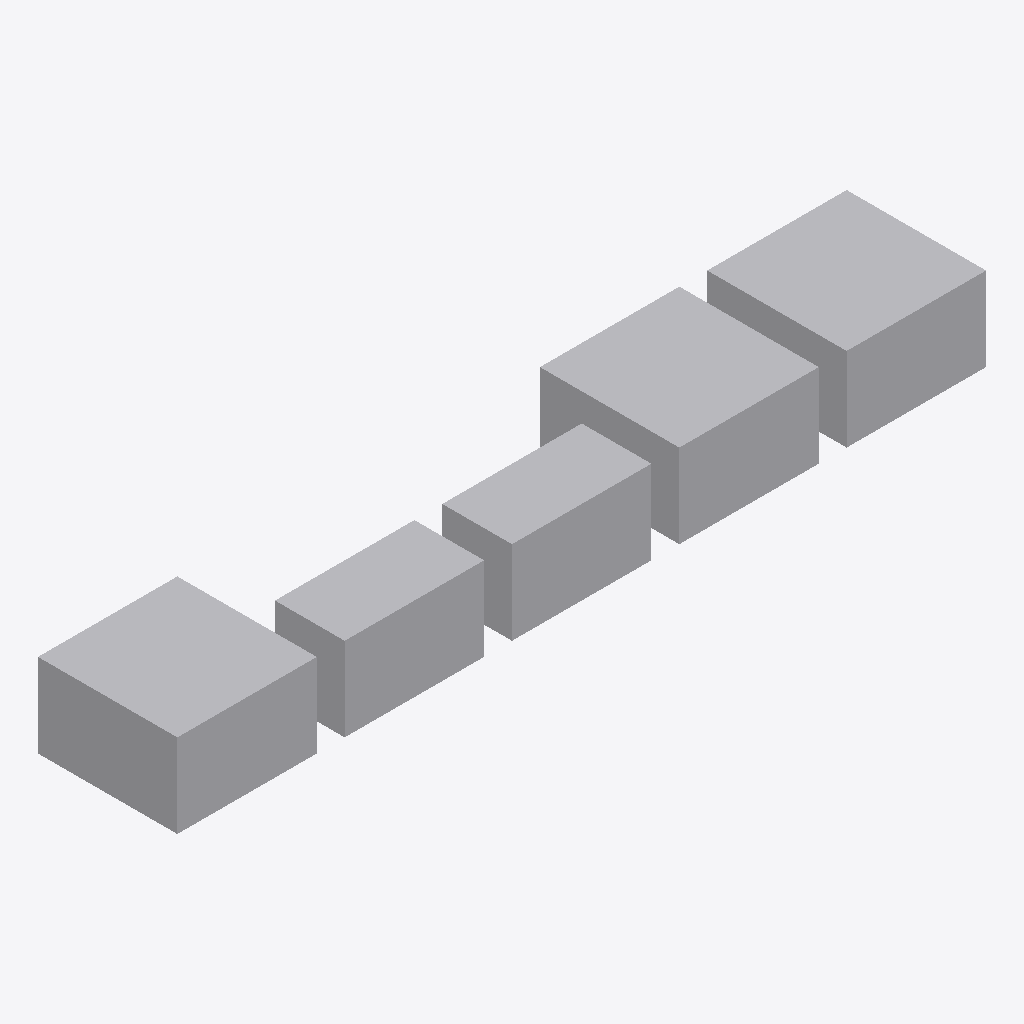
Isometric view of an IFC building model (IFC-SPF (STEP), schema IFC2X3, length unit metre), seen from the south-west, elements coloured by IFC class: 5 other elements (light grey).
Extent 29.0 m × 5.0 m × 3.0 m (x, y, z). Elements (5): 5 IfcBuildingElementProxy.

HEADER;
FILE_DESCRIPTION(('ViewDefinition [CoordinationView]'),'2;1');
FILE_NAME('trimmed_polyline.ifc','2018-11-19T13:47:03',('IfcOpenShell'),('IfcOpenShell'),'IfcOpenShell-0.6.0a1','IfcOpenShell-0.6.0a1','');
FILE_SCHEMA(('IFC2X3'));
ENDSEC;
DATA;
#20=IFCPROJECT('1wIgXGDh562AyluOAcZhe6',#5,'',$,$,$,$,(#11),#19);
#49=IFCBUILDINGELEMENTPROXY('0ZI_KwDfPA58deQfFk3CvV',#5,$,$,$,#25,#48,$,$);
#139=IFCBUILDINGELEMENTPROXY('0IB6Y54O9CC9aTOLtZIW8p',#5,$,$,$,#116,#138,$,$);
#168=IFCBUILDINGELEMENTPROXY('26D2LUn8LDUPiDvRHJFrOV',#5,$,$,$,#144,#167,$,$);
#111=IFCBUILDINGELEMENTPROXY('00m5eU5sr0VukkmXlI3S7k',#5,$,$,$,#84,#110,$,$);
#79=IFCBUILDINGELEMENTPROXY('3xcElPKIH1Axcu5rhhVk1W',#5,$,$,$,#54,#78,$,$);
ENDSEC;
